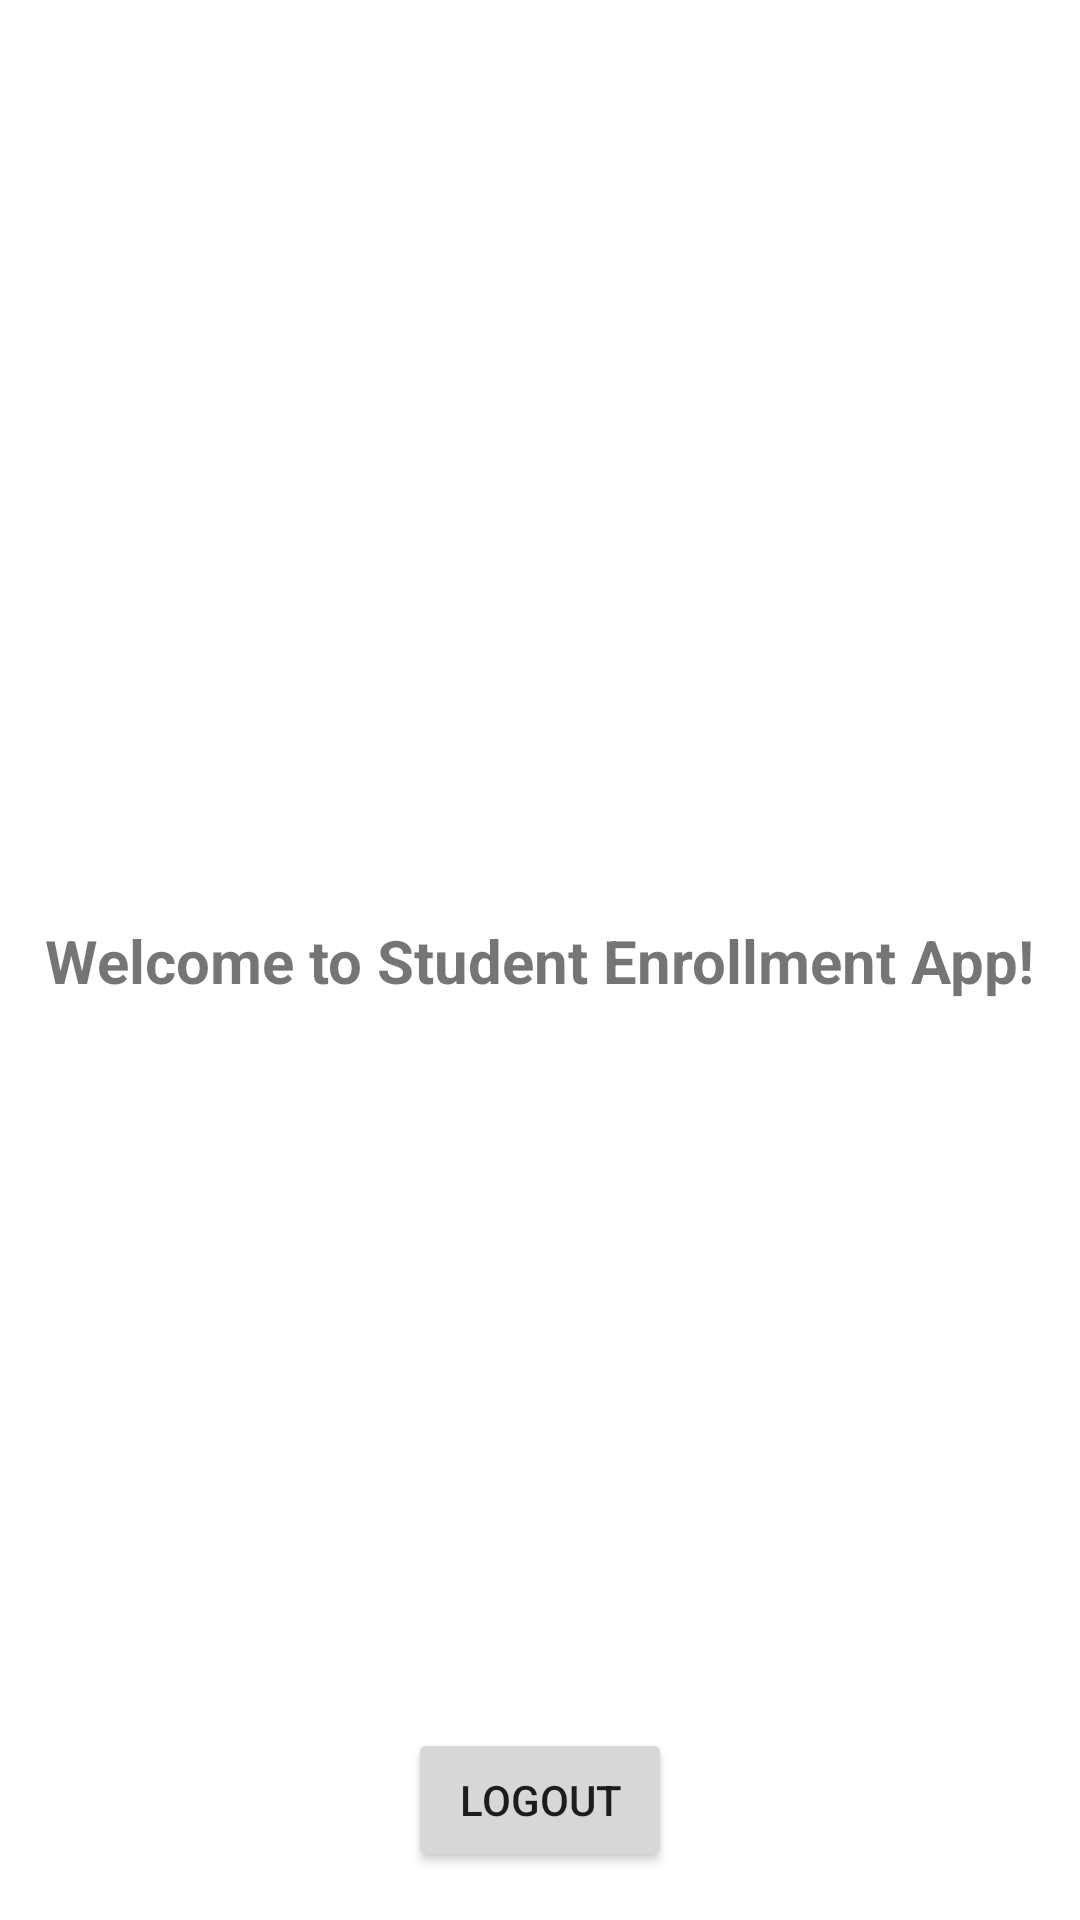

Layout XML and referenced resources for this Android screen:
<!-- AndroidManifest.xml: application theme Theme.MaterialComponents.DayNight.NoActionBar -->
<!-- res/layout/activity_main.xml -->
<?xml version="1.0" encoding="utf-8"?>
<androidx.constraintlayout.widget.ConstraintLayout xmlns:android="http://schemas.android.com/apk/res/android"
    xmlns:app="http://schemas.android.com/apk/res-auto"
    xmlns:tools="http://schemas.android.com/tools"
    android:id="@+id/main"
    android:layout_width="match_parent"
    android:layout_height="match_parent"
    tools:context=".MainActivity">

    <TextView
        android:id="@+id/tvWelcome"
        android:layout_width="wrap_content"
        android:layout_height="wrap_content"
        android:text="Welcome to Student Enrollment App!"
        android:textSize="20sp"
        android:textStyle="bold"
        app:layout_constraintBottom_toBottomOf="parent"
        app:layout_constraintEnd_toEndOf="parent"
        app:layout_constraintStart_toStartOf="parent"
        app:layout_constraintTop_toTopOf="parent" />

    <Button
        android:id="@+id/btnLogout"
        android:layout_width="wrap_content"
        android:layout_height="wrap_content"
        android:text="Logout"
        android:layout_margin="16dp"
        app:layout_constraintBottom_toBottomOf="parent"
        app:layout_constraintEnd_toEndOf="parent"
        app:layout_constraintStart_toStartOf="parent" />

</androidx.constraintlayout.widget.ConstraintLayout>
<!-- resources referenced by this layout -->
<resources>

</resources>
